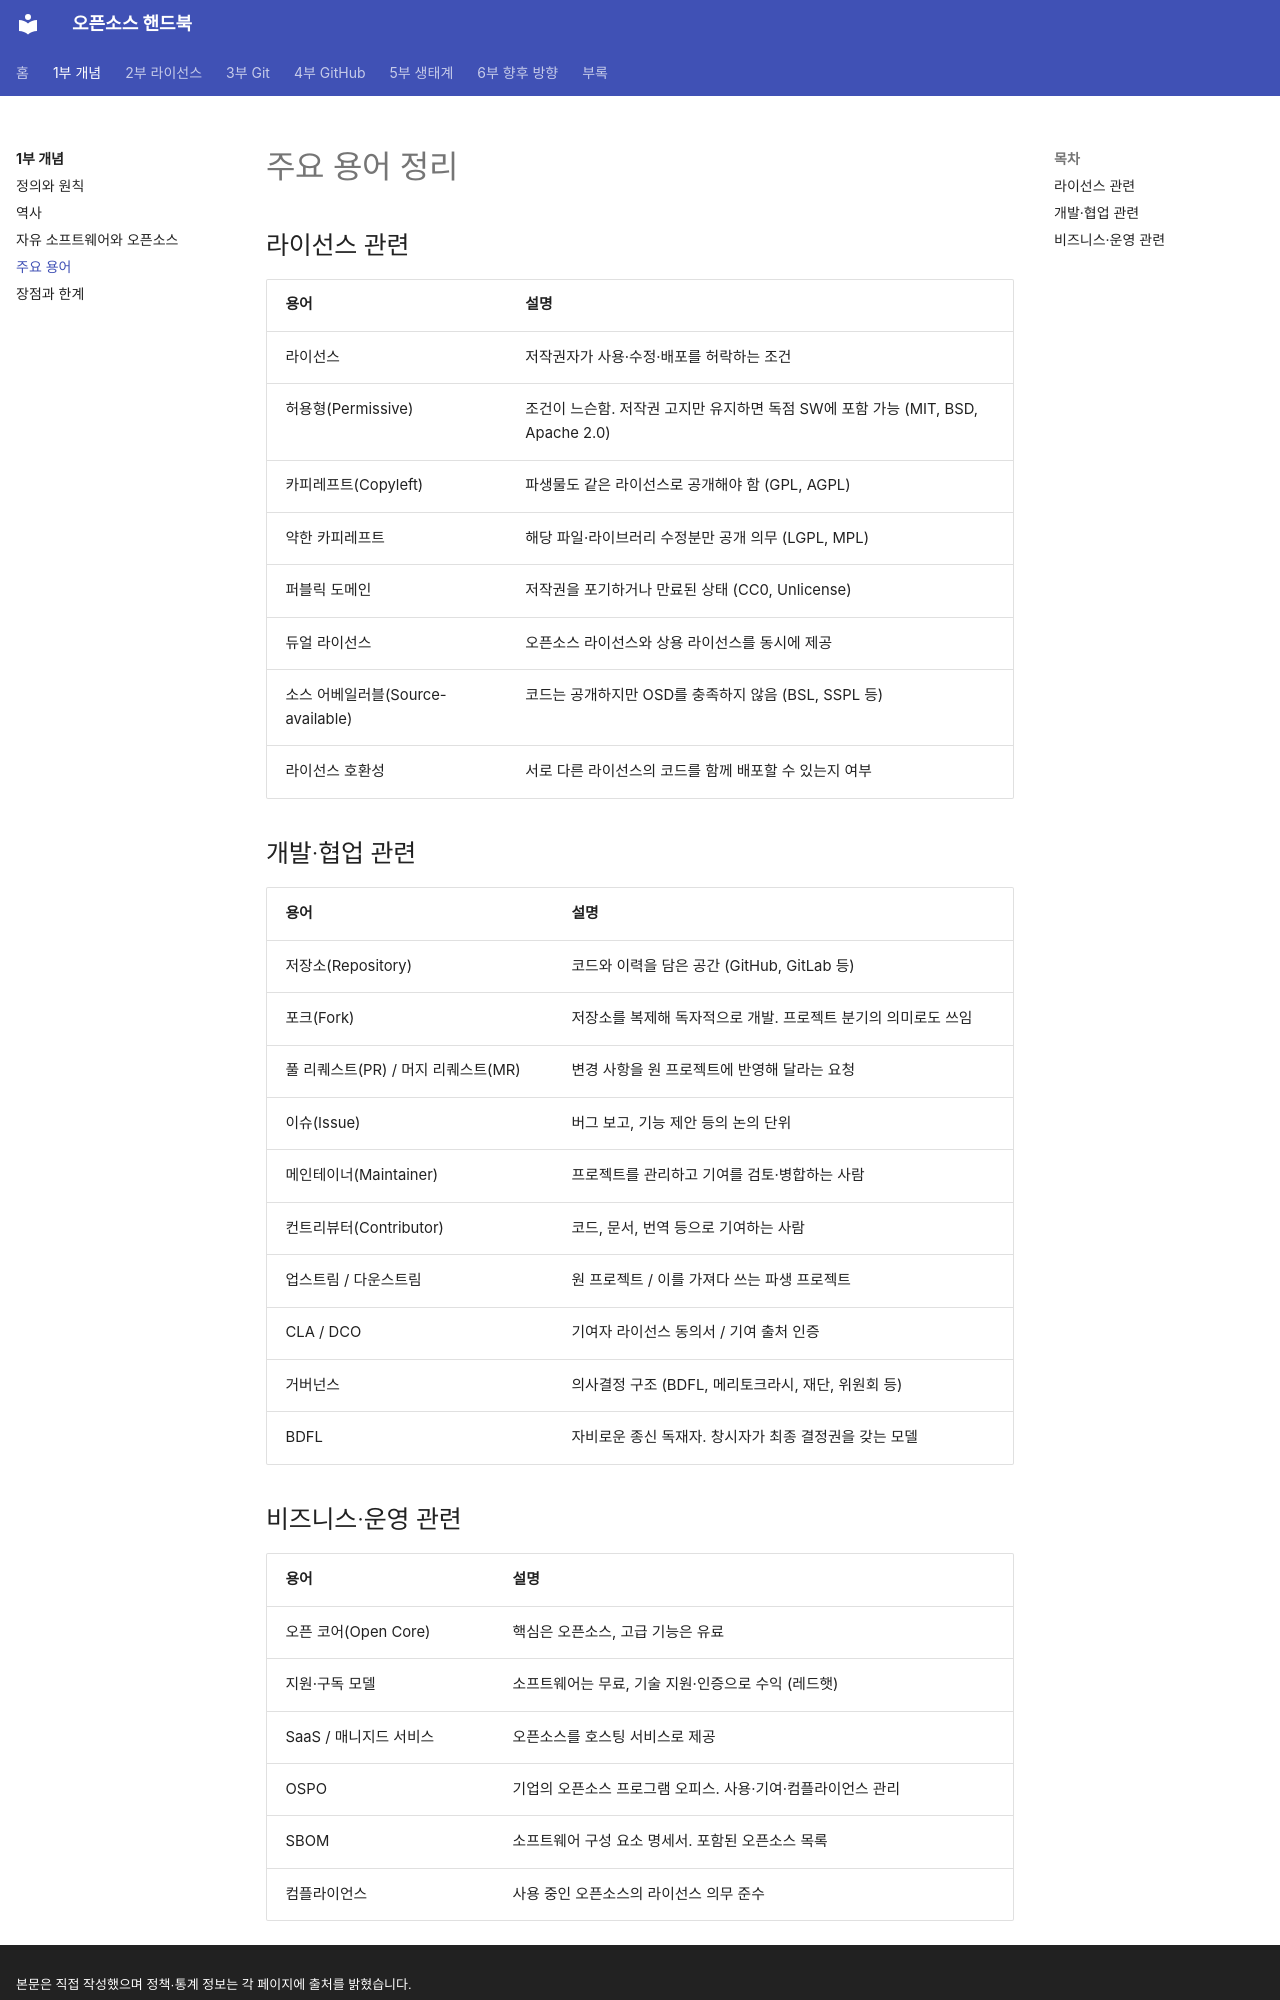

repository: goodhosup/opensource · page: concepts/terms/index.html · generator: mkdocs · copyright: 본문은 직접 작성했으며 정책·통계 정보는 각 페이지에 출처를 밝혔습니다.

# 주요 용어 정리

## 라이선스 관련
| 용어 | 설명 |
|---|---|
| 라이선스 | 저작권자가 사용·수정·배포를 허락하는 조건 |
| 허용형(Permissive) | 조건이 느슨함. 저작권 고지만 유지하면 독점 SW에 포함 가능 (MIT, BSD, Apache 2.0) |
| 카피레프트(Copyleft) | 파생물도 같은 라이선스로 공개해야 함 (GPL, AGPL) |
| 약한 카피레프트 | 해당 파일·라이브러리 수정분만 공개 의무 (LGPL, MPL) |
| 퍼블릭 도메인 | 저작권을 포기하거나 만료된 상태 (CC0, Unlicense) |
| 듀얼 라이선스 | 오픈소스 라이선스와 상용 라이선스를 동시에 제공 |
| 소스 어베일러블(Source-available) | 코드는 공개하지만 OSD를 충족하지 않음 (BSL, SSPL 등) |
| 라이선스 호환성 | 서로 다른 라이선스의 코드를 함께 배포할 수 있는지 여부 |

## 개발·협업 관련
| 용어 | 설명 |
|---|---|
| 저장소(Repository) | 코드와 이력을 담은 공간 (GitHub, GitLab 등) |
| 포크(Fork) | 저장소를 복제해 독자적으로 개발. 프로젝트 분기의 의미로도 쓰임 |
| 풀 리퀘스트(PR) / 머지 리퀘스트(MR) | 변경 사항을 원 프로젝트에 반영해 달라는 요청 |
| 이슈(Issue) | 버그 보고, 기능 제안 등의 논의 단위 |
| 메인테이너(Maintainer) | 프로젝트를 관리하고 기여를 검토·병합하는 사람 |
| 컨트리뷰터(Contributor) | 코드, 문서, 번역 등으로 기여하는 사람 |
| 업스트림 / 다운스트림 | 원 프로젝트 / 이를 가져다 쓰는 파생 프로젝트 |
| CLA / DCO | 기여자 라이선스 동의서 / 기여 출처 인증 |
| 거버넌스 | 의사결정 구조 (BDFL, 메리토크라시, 재단, 위원회 등) |
| BDFL | 자비로운 종신 독재자. 창시자가 최종 결정권을 갖는 모델 |
